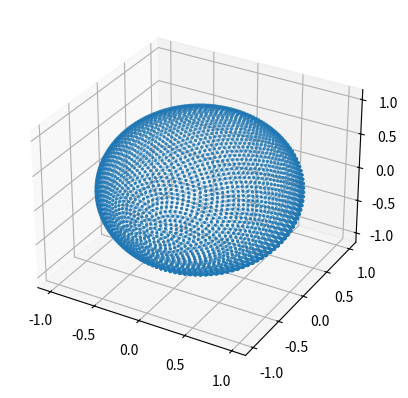

This chart was generated by the following Python code:
import matplotlib.pyplot as plt
import numpy as np
import math
import random

###plt config
fig = plt.figure()
ax = fig.add_subplot(projection='3d')
plt.style.use('ggplot')

def fibonacci_sphere(samples):

    x_coords = []
    y_coords = []
    z_coords = []
    phi = math.pi * (math.sqrt(5.) + 1.)
  # golden angle in radians math.pi * ((math.sqrt(5) - 1)/2), phi = math.pi * (math.sqrt(5.) - 1.)

    for i in range(samples):
        y = 1 - (i / float(samples - 1)) * 2  # y goes from 1 to -1
        radius = math.sqrt(1 - y * y)  # radius at y

        theta = phi * i  # golden angle increment

        x = math.cos(theta) * radius
        z = math.sin(theta) * radius

        x_coords.append(x)
        y_coords.append(y)
        z_coords.append(z)
        

    return x_coords, y_coords, z_coords

samples = 5000
x, y, z = fibonacci_sphere(samples)

ax.scatter(x, y, z, s=3)
plt.show()
